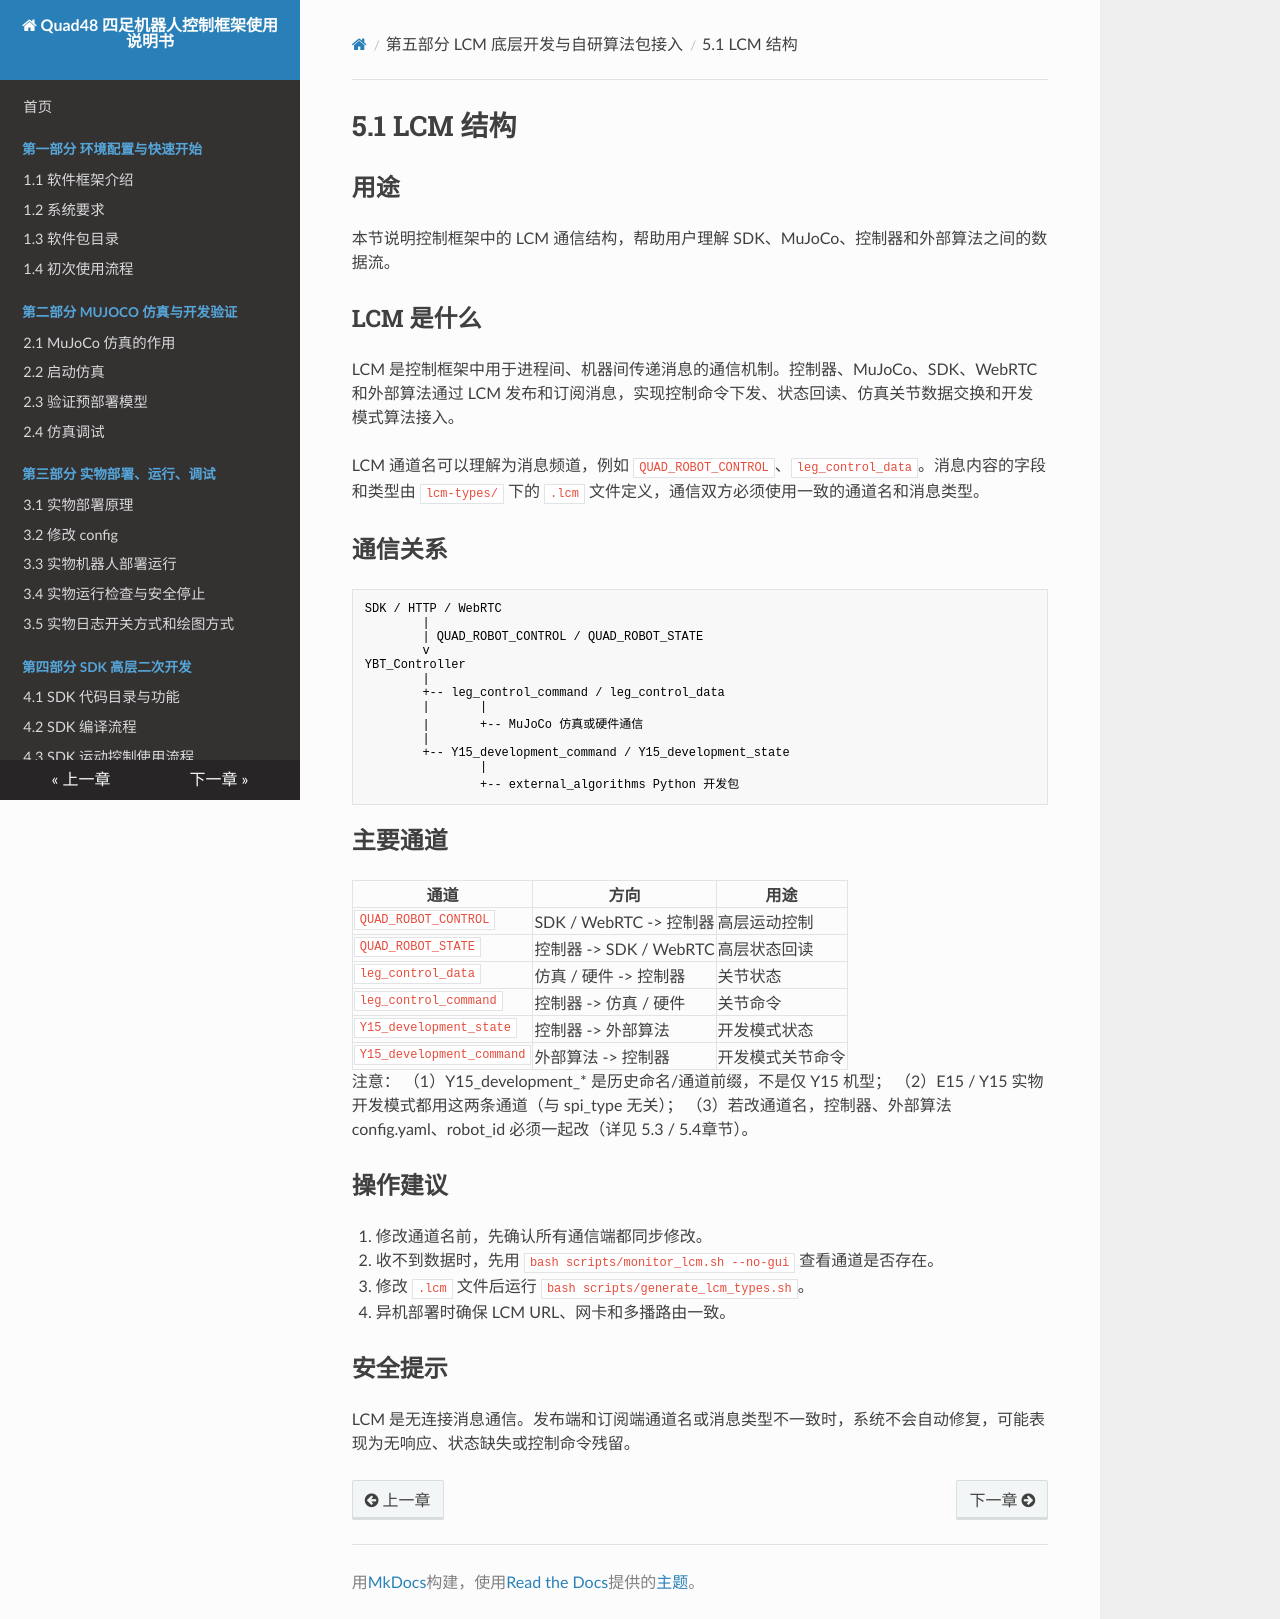

repository: YoboticsHub/yobotics_quad48 · page: zh/part-5-lcm-dev/1.lcm-structure.html · generator: mkdocs

# 5.1 LCM 结构

## 用途

本节说明控制框架中的 LCM 通信结构，帮助用户理解 SDK、MuJoCo、控制器和外部算法之间的数据流。

## LCM 是什么

LCM 是控制框架中用于进程间、机器间传递消息的通信机制。控制器、MuJoCo、SDK、WebRTC 和外部算法通过 LCM 发布和订阅消息，实现控制命令下发、状态回读、仿真关节数据交换和开发模式算法接入。

LCM 通道名可以理解为消息频道，例如 `QUAD_ROBOT_CONTROL`、`leg_control_data`。消息内容的字段和类型由 `lcm-types/` 下的 `.lcm` 文件定义，通信双方必须使用一致的通道名和消息类型。

## 通信关系

```text
SDK / HTTP / WebRTC
        |
        | QUAD_ROBOT_CONTROL / QUAD_ROBOT_STATE
        v
YBT_Controller
        |
        +-- leg_control_command / leg_control_data
        |       |
        |       +-- MuJoCo 仿真或硬件通信
        |
        +-- Y15_development_command / Y15_development_state
                |
                +-- external_algorithms Python 开发包
```

## 主要通道

| 通道 | 方向 | 用途 |
| --- | --- | --- |
| `QUAD_ROBOT_CONTROL` | SDK / WebRTC -> 控制器 | 高层运动控制 |
| `QUAD_ROBOT_STATE` | 控制器 -> SDK / WebRTC | 高层状态回读 |
| `leg_control_data` | 仿真 / 硬件 -> 控制器 | 关节状态 |
| `leg_control_command` | 控制器 -> 仿真 / 硬件 | 关节命令 |
| `Y15_development_state` | 控制器 -> 外部算法 | 开发模式状态 |
| `Y15_development_command` | 外部算法 -> 控制器 | 开发模式关节命令 |

注意：
（1）Y15_development_* 是历史命名/通道前缀，不是仅 Y15 机型；
（2）E15 / Y15 实物开发模式都用这两条通道（与 spi_type 无关）；
（3）若改通道名，控制器、外部算法 config.yaml、robot_id 必须一起改（详见 5.3 / 5.4章节）。
## 操作建议

1. 修改通道名前，先确认所有通信端都同步修改。
2. 收不到数据时，先用 `bash scripts/monitor_lcm.sh --no-gui` 查看通道是否存在。
3. 修改 `.lcm` 文件后运行 `bash scripts/generate_lcm_types.sh`。
4. 异机部署时确保 LCM URL、网卡和多播路由一致。

## 安全提示

LCM 是无连接消息通信。发布端和订阅端通道名或消息类型不一致时，系统不会自动修复，可能表现为无响应、状态缺失或控制命令残留。
